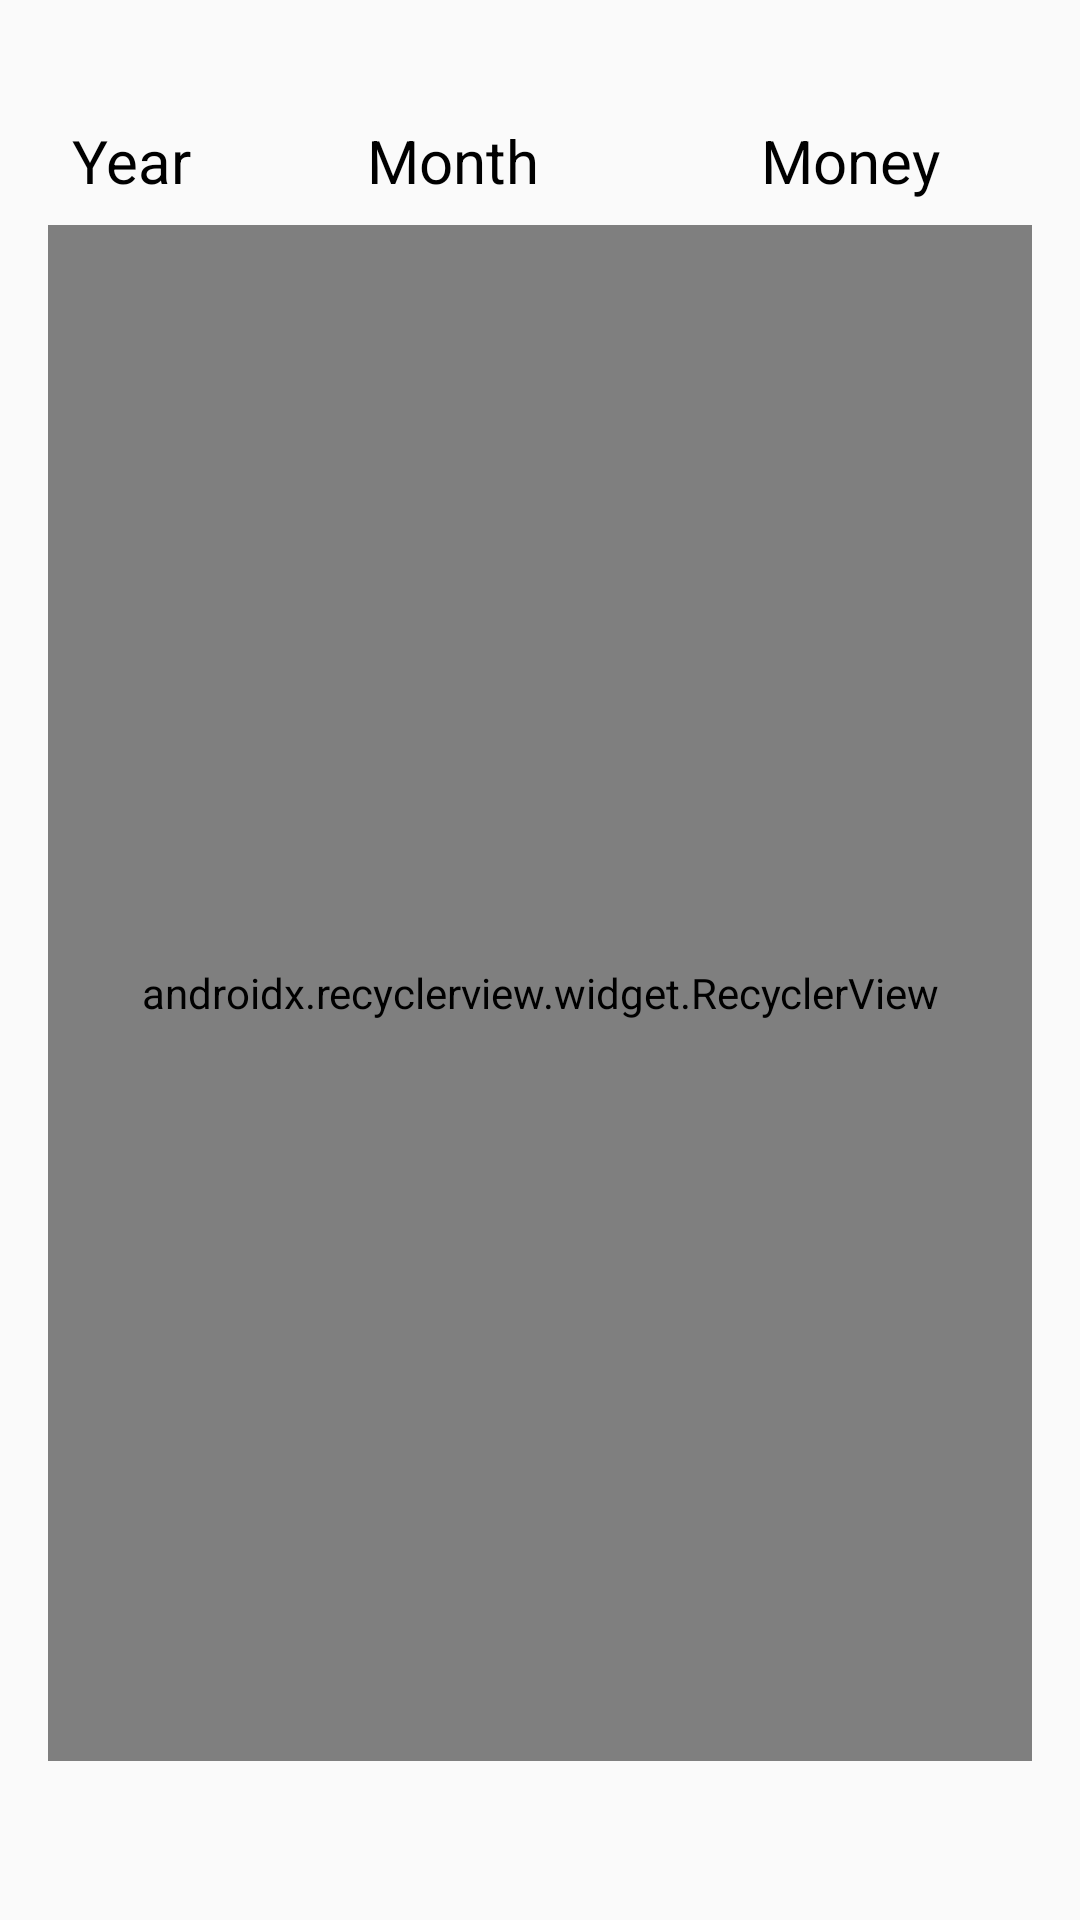

Reconstruct the res/layout file that produces this screen, plus the resources it refers to.
<!-- AndroidManifest.xml: application theme AppTheme -->
<!-- res/layout/fragment_current_arch_member_fin_info.xml -->
<?xml version="1.0" encoding="utf-8"?>
<android.support.constraint.ConstraintLayout xmlns:android="http://schemas.android.com/apk/res/android"
    xmlns:app="http://schemas.android.com/apk/res-auto"
    android:layout_width="match_parent"
    android:layout_height="match_parent"
    android:padding="16dp">

    <TextView
        android:id="@+id/tv_date_header"
        style="@style/tableHeadCells"
        android:layout_marginTop="16dp"
        android:text="@string/year"
        app:layout_constraintLeft_toLeftOf="parent"
        app:layout_constraintRight_toRightOf="@+id/guideline"
        app:layout_constraintTop_toBottomOf="@id/add_money_btn"
        app:layout_constraintTop_toTopOf="parent" />

    <android.support.constraint.Guideline
        android:id="@+id/guideline"
        android:layout_width="wrap_content"
        android:layout_height="wrap_content"
        android:orientation="vertical"
        app:layout_constraintGuide_percent="0.3" />

    <TextView
        style="@style/tableHeadCells"
        android:text="@string/month"
        app:layout_constraintLeft_toLeftOf="@id/guideline"
        app:layout_constraintRight_toRightOf="@id/guideline2"
        app:layout_constraintTop_toTopOf="@id/tv_date_header" />

    <android.support.constraint.Guideline
        android:id="@+id/guideline2"
        android:layout_width="wrap_content"
        android:layout_height="wrap_content"
        android:orientation="vertical"
        app:layout_constraintGuide_percent="0.7" />

    <TextView
        style="@style/tableHeadCells"
        android:text="@string/money"
        app:layout_constraintLeft_toLeftOf="@id/guideline2"
        app:layout_constraintRight_toRightOf="parent"
        app:layout_constraintTop_toTopOf="@id/tv_date_header" />

    <android.support.v7.widget.RecyclerView
        android:id="@+id/rv_periods"
        android:layout_width="match_parent"
        android:layout_height="0dp"
        android:scrollbars="vertical"
        app:layoutManager="android.support.v7.widget.LinearLayoutManager"
        app:layout_constraintBottom_toTopOf="@id/tv_total_summ"
        app:layout_constraintTop_toBottomOf="@id/tv_date_header">

    </android.support.v7.widget.RecyclerView>

    <TextView
        android:id="@+id/tv_total_summ"
        android:layout_width="match_parent"
        android:layout_height="wrap_content"
        android:layout_marginTop="10dp"
        android:paddingEnd="8dp"
        android:paddingStart="8dp"
        android:textColor="#000"
        android:textSize="20sp"
        app:layout_constraintBottom_toBottomOf="parent"
        app:layout_constraintTop_toBottomOf="@id/rv_periods" />
</android.support.constraint.ConstraintLayout>
<!-- resources referenced by this layout -->
<resources>
  <string name="money">Money</string>
  <string name="month">Month</string>
  <string name="year">Year</string>
  <style name="tableHeadCells">
          <item name="android:layout_height">wrap_content</item>
          <item name="android:layout_width">0dp</item>
          <item name="android:padding">8dp</item>
          <item name="android:textColor">#000</item>
          <item name="android:textSize">20sp</item>
      </style>
  <style name="AppTheme" parent="Theme.AppCompat.Light.DarkActionBar">
          
          <item name="colorPrimary">@color/colorPrimary</item>
          <item name="colorPrimaryDark">@color/colorPrimaryDark</item>
          <item name="colorAccent">@color/colorAccent</item>
      </style>
  <!-- not gathered from this repository: default colours our renderer supplied (Android Studio template values) -->
  <color name="colorPrimary">#FF6200EE</color>
  <color name="colorPrimaryDark">#FF3700B3</color>
  <color name="colorAccent">#FF03DAC5</color>
</resources>
